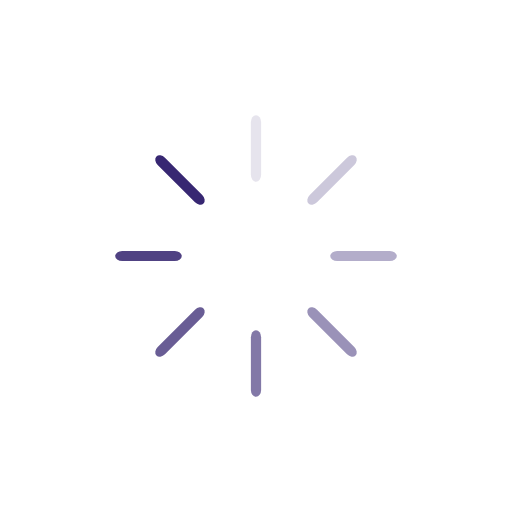
t = 0.00 s
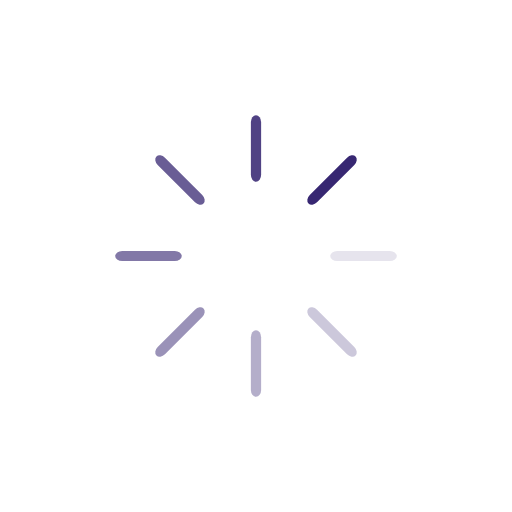
t = 0.25 s
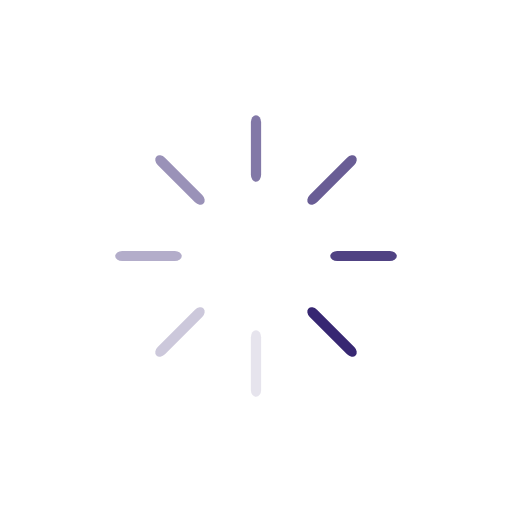
t = 0.50 s
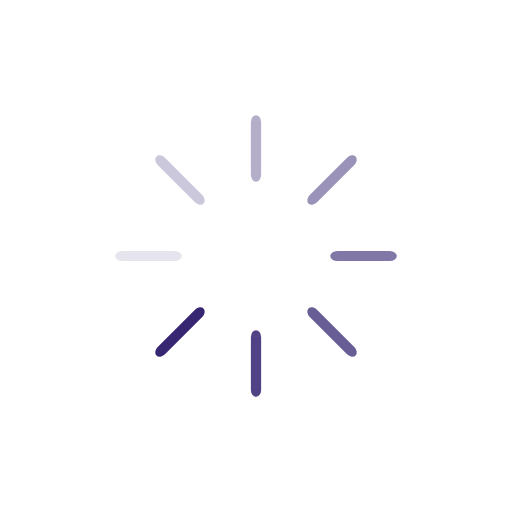
t = 0.75 s

The animated SVG that drew these frames (rendered in a browser with its animation timeline set to each time). Animation: 8 SMIL elements (animate=8); one cycle of 1.00 s, repeats indefinitely.

<svg class="lds-spinner" width="200px" height="200px" xmlns="http://www.w3.org/2000/svg" xmlns:xlink="http://www.w3.org/1999/xlink" viewBox="0 0 100 100" preserveAspectRatio="xMidYMid" style="shape-rendering: auto; animation-play-state: running; animation-delay: 0s; background: none;"><g transform="rotate(0 50 50)" style="animation-play-state: running; animation-delay: 0s;">
  <rect x="49" y="22.5" rx="2.94" ry="1.35" width="2" height="13" fill="#372772" style="animation-play-state: running; animation-delay: 0s;">
    <animate attributeName="opacity" values="1;0" keyTimes="0;1" dur="1s" begin="-0.875s" repeatCount="indefinite" style="animation-play-state: running; animation-delay: 0s;"></animate>
  </rect>
</g><g transform="rotate(45 50 50)" style="animation-play-state: running; animation-delay: 0s;">
  <rect x="49" y="22.5" rx="2.94" ry="1.35" width="2" height="13" fill="#372772" style="animation-play-state: running; animation-delay: 0s;">
    <animate attributeName="opacity" values="1;0" keyTimes="0;1" dur="1s" begin="-0.75s" repeatCount="indefinite" style="animation-play-state: running; animation-delay: 0s;"></animate>
  </rect>
</g><g transform="rotate(90 50 50)" style="animation-play-state: running; animation-delay: 0s;">
  <rect x="49" y="22.5" rx="2.94" ry="1.35" width="2" height="13" fill="#372772" style="animation-play-state: running; animation-delay: 0s;">
    <animate attributeName="opacity" values="1;0" keyTimes="0;1" dur="1s" begin="-0.625s" repeatCount="indefinite" style="animation-play-state: running; animation-delay: 0s;"></animate>
  </rect>
</g><g transform="rotate(135 50 50)" style="animation-play-state: running; animation-delay: 0s;">
  <rect x="49" y="22.5" rx="2.94" ry="1.35" width="2" height="13" fill="#372772" style="animation-play-state: running; animation-delay: 0s;">
    <animate attributeName="opacity" values="1;0" keyTimes="0;1" dur="1s" begin="-0.5s" repeatCount="indefinite" style="animation-play-state: running; animation-delay: 0s;"></animate>
  </rect>
</g><g transform="rotate(180 50 50)" style="animation-play-state: running; animation-delay: 0s;">
  <rect x="49" y="22.5" rx="2.94" ry="1.35" width="2" height="13" fill="#372772" style="animation-play-state: running; animation-delay: 0s;">
    <animate attributeName="opacity" values="1;0" keyTimes="0;1" dur="1s" begin="-0.375s" repeatCount="indefinite" style="animation-play-state: running; animation-delay: 0s;"></animate>
  </rect>
</g><g transform="rotate(225 50 50)" style="animation-play-state: running; animation-delay: 0s;">
  <rect x="49" y="22.5" rx="2.94" ry="1.35" width="2" height="13" fill="#372772" style="animation-play-state: running; animation-delay: 0s;">
    <animate attributeName="opacity" values="1;0" keyTimes="0;1" dur="1s" begin="-0.25s" repeatCount="indefinite" style="animation-play-state: running; animation-delay: 0s;"></animate>
  </rect>
</g><g transform="rotate(270 50 50)" style="animation-play-state: running; animation-delay: 0s;">
  <rect x="49" y="22.5" rx="2.94" ry="1.35" width="2" height="13" fill="#372772" style="animation-play-state: running; animation-delay: 0s;">
    <animate attributeName="opacity" values="1;0" keyTimes="0;1" dur="1s" begin="-0.125s" repeatCount="indefinite" style="animation-play-state: running; animation-delay: 0s;"></animate>
  </rect>
</g><g transform="rotate(315 50 50)" style="animation-play-state: running; animation-delay: 0s;">
  <rect x="49" y="22.5" rx="2.94" ry="1.35" width="2" height="13" fill="#372772" style="animation-play-state: running; animation-delay: 0s;">
    <animate attributeName="opacity" values="1;0" keyTimes="0;1" dur="1s" begin="0s" repeatCount="indefinite" style="animation-play-state: running; animation-delay: 0s;"></animate>
  </rect>
</g></svg>
